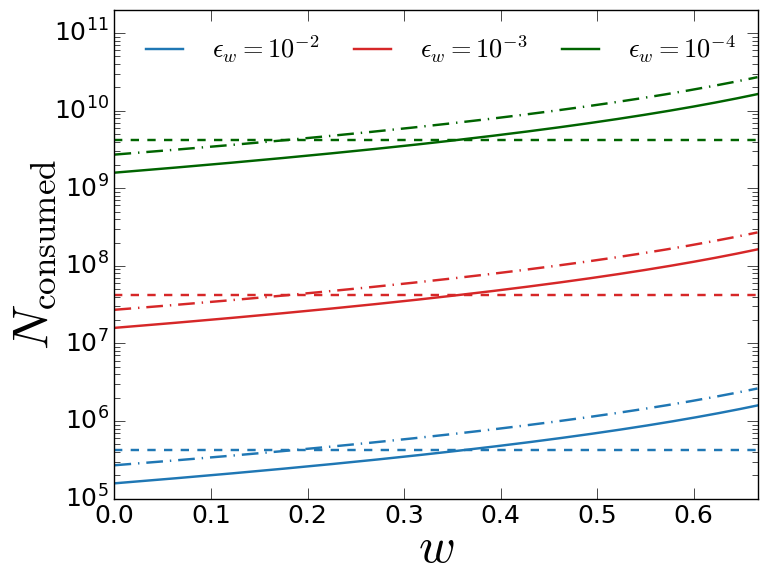

Python code for this plot:
"""
Calculating the minimum number of samples to successfully estimate
via the distillation protocols (noiseless case)

"""

import numpy as np
import matplotlib.pyplot as plt 

plt.style.use('classic')
plt.rcParams['axes.xmargin'] = 0
plt.rcParams['axes.ymargin'] = 0

#%% Werner parameter vs samples

" noiseless case "

def sample_need_dist(delta, epsw, w):
    a = 8. * (1./(epsw**2. + 2.*epsw*(1.-w))**2.) * np.log(2./delta)
    return a ## counts the total number of pairs of states rho \otimes rho

" white noise "

def sample_need_dist_white(delta, epsw, w, S):
    a = 8. * (1./S**2.) * (1./(2.*epsw*(1.-w)+epsw**2.)**2.) * np.log(2./delta)
    return a ## counts the total number of pairs of states rho \otimes rho

" tomography "

def sample_need_tomography(delta, epsw):
    a = 8. * (1./((epsw)**2.)) * np.log(2./delta)
    return a ## counts the total number of stats

#%% Calculate the success probabilities

## Werner parameter range
wRange = np.linspace(0.,2/3.,1000, endpoint=False)

## set probability delta falling outside p^{(1)} threshold
delta = 0.01

## set value for the average depolarization S
S = np.exp(-1/4.)

" noiseless distillation "
p1Arr = 0.25*(2. - 2.*wRange + wRange**2.)

" distillation with white noise "
p1ArrWhite = 0.25*(S*wRange**2. - 2.*S*wRange + S + 1)

#%% Plotting

" noiseless distillation case "
w_dist = np.vectorize(sample_need_dist)

plt.plot(wRange, (2. - p1Arr)*w_dist(delta, 1e-2, wRange), label = r'$\epsilon_w = 10^{-2}$', \
         color='tab:blue',  lw=1.75)
plt.plot(wRange, (2. - p1Arr)*w_dist(delta, 1e-3, wRange), label = r'$\epsilon_w = 10^{-3}$', \
         color='tab:red',   lw=1.75)
plt.plot(wRange, (2. - p1Arr)*w_dist(delta, 1e-4, wRange), label = r'$\epsilon_w = 10^{-4}$', \
         color='darkgreen', lw=1.75)

" tomography "
plt.plot(wRange, [sample_need_tomography(delta, 1e-2)]*len(wRange), color='tab:blue', \
         ls= '--', lw=1.75)
plt.plot(wRange, [sample_need_tomography(delta, 1e-3)]*len(wRange), color='tab:red',  \
         ls= '--', lw=1.75)
plt.plot(wRange, [sample_need_tomography(delta, 1e-4)]*len(wRange), color='darkgreen',\
         ls= '--', lw=1.75)
    
" distillation with white noise "
w_dist_white = np.vectorize(sample_need_dist_white)

plt.plot(wRange, (2. - p1ArrWhite)*w_dist_white(delta, 1e-2, wRange, S), color='tab:blue', \
         ls = (0, (12,5,1,5)),lw=1.75)
plt.plot(wRange, (2. - p1ArrWhite)*w_dist_white(delta, 1e-3, wRange, S), color='tab:red',  \
         ls = (0, (12,5,1,5)),lw=1.75)
plt.plot(wRange, (2. - p1ArrWhite)*w_dist_white(delta, 1e-4, wRange, S), color='darkgreen',\
         ls = (0, (12,5,1,5)),lw=1.75)

    
plt.xlim([0,2./3.])
plt.ylim([1e5, 2e11])

plt.xlabel(r'$w$', fontsize = 36, labelpad=-3)
plt.ylabel(r'$N_{\mathrm{consumed}}$', fontsize = 36, labelpad=-3)

plt.xticks(fontsize=18)
plt.yticks(fontsize=18)

plt.yscale('log')

plt.tick_params(axis='x', which='major', length=8)
plt.tick_params(axis='y', which='major', length=8)
plt.tick_params(axis='y', which='minor', length=4.5)

plt.legend(loc='upper left', fontsize = 19, ncol=3, columnspacing=1.,\
           frameon=False)

plt.tight_layout()     

plt.savefig('wernerSamples_Delta1e-2.png', format = 'png', dpi = 300)

plt.show()


